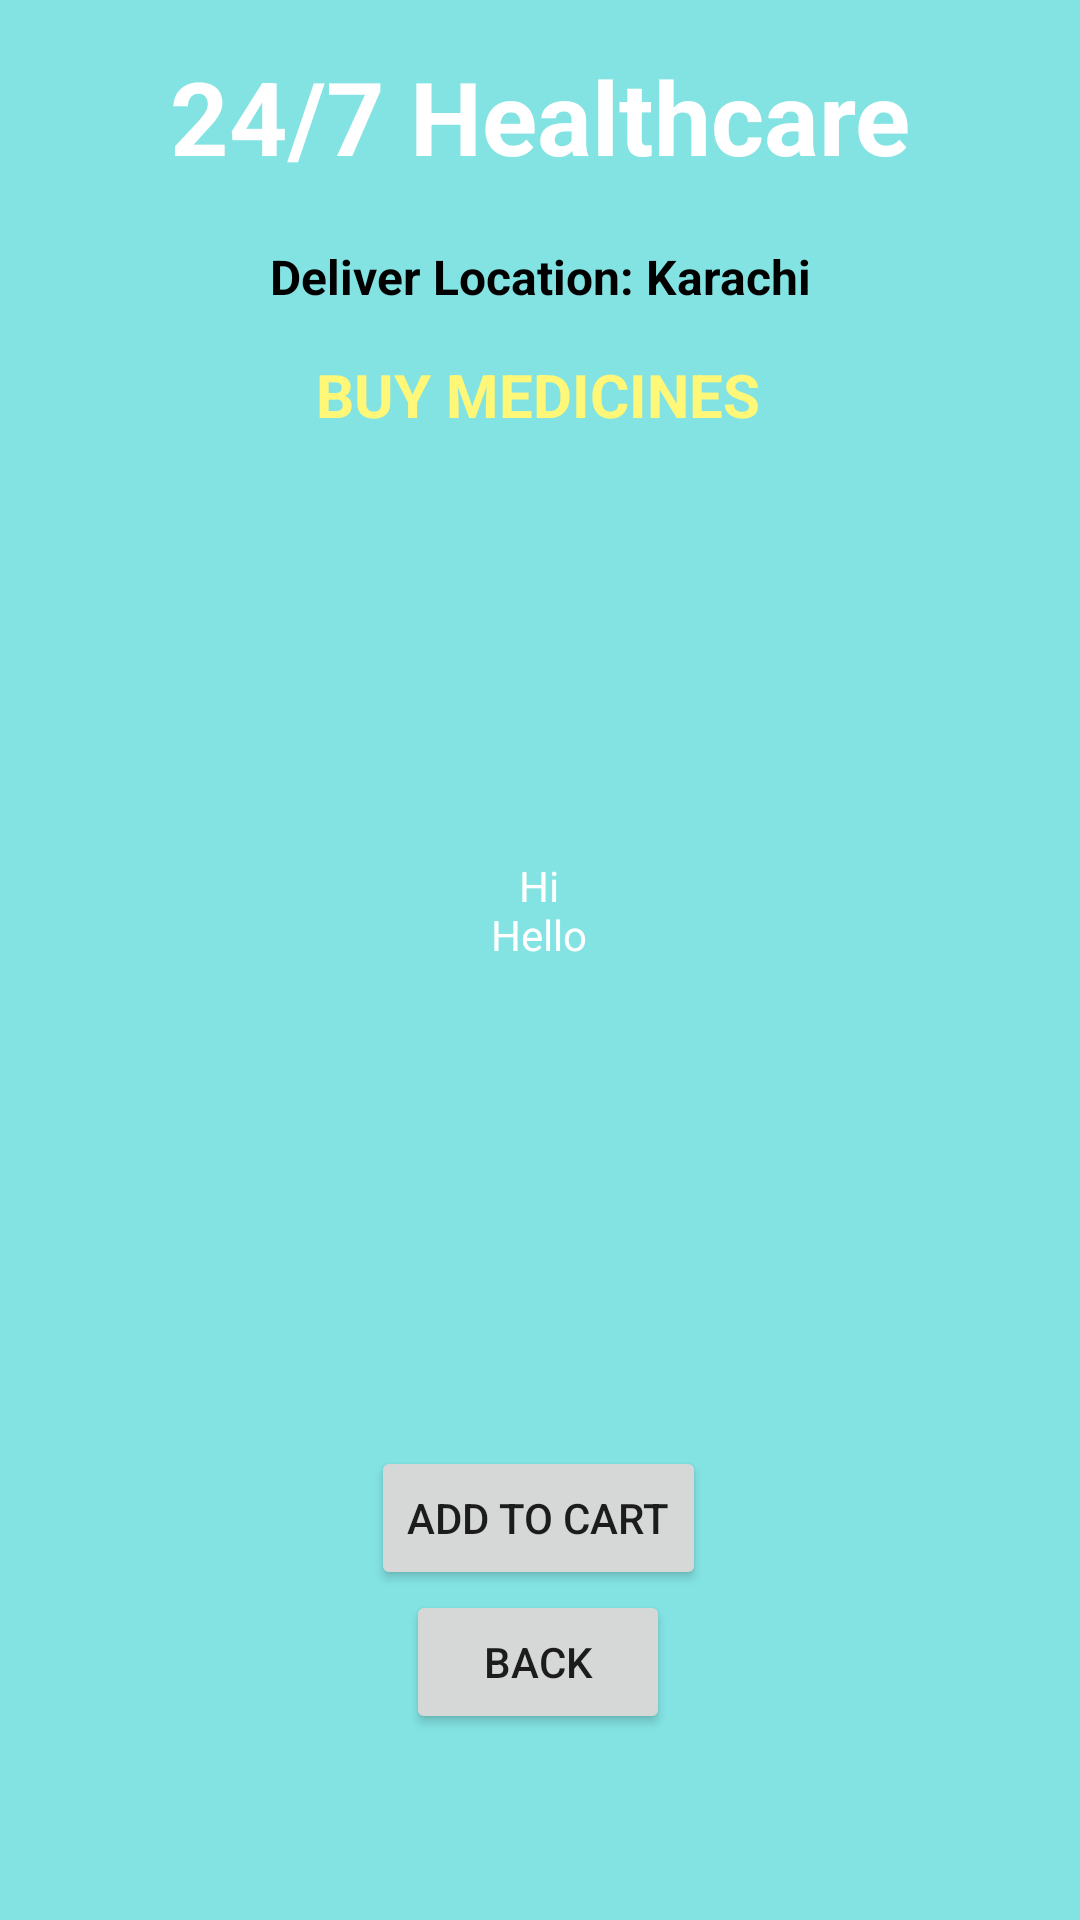

Reconstruct the res/layout file that produces this screen, plus the resources it refers to.
<!-- AndroidManifest.xml: application theme Theme.SignIn -->
<!-- res/layout/activity_buy_medicine_details.xml -->
<?xml version="1.0" encoding="utf-8"?>
<androidx.constraintlayout.widget.ConstraintLayout xmlns:android="http://schemas.android.com/apk/res/android"
    xmlns:app="http://schemas.android.com/apk/res-auto"
    xmlns:tools="http://schemas.android.com/tools"
    android:layout_width="match_parent"
    android:layout_height="match_parent"
    tools:context=".BuyMedicineDetailsActivity"
    android:background="#83E3E3"
    >

    <TextView
        android:id="@+id/textViewDDName"
        android:layout_width="wrap_content"
        android:layout_height="wrap_content"
        android:layout_marginTop="16dp"
        android:text="24/7 Healthcare"
        android:textColor="@color/white"
        android:textSize="34sp"
        android:textStyle="bold"
        app:layout_constraintEnd_toEndOf="parent"
        app:layout_constraintStart_toStartOf="parent"
        app:layout_constraintTop_toTopOf="parent"
        tools:ignore="TextContrastCheck" />

    <TextView
        android:id="@+id/textViewCartPackageName"
        android:layout_width="wrap_content"
        android:layout_height="wrap_content"
        android:layout_marginTop="20dp"
        android:text="@string/deliver_location_karachi"
        android:textColor="@color/black"
        android:textSize="16sp"
        android:textStyle="bold"

        app:layout_constraintBottom_toTopOf="@+id/textViewBMCartTittle"
        app:layout_constraintEnd_toEndOf="parent"
        app:layout_constraintStart_toStartOf="parent"
        app:layout_constraintTop_toBottomOf="@+id/textViewDDName"
        app:layout_constraintVertical_bias="0.0" />


    <TextView
        android:id="@+id/textViewBMCartTittle"
        android:layout_width="wrap_content"
        android:layout_height="wrap_content"
        android:layout_marginTop="56dp"
        android:text="@string/buy_medicines"
        android:textColor="@color/YellowLight"
        android:textSize="20sp"
        android:textStyle="bold"
        app:layout_constraintBottom_toTopOf="@+id/listViewCLCart"
        app:layout_constraintEnd_toEndOf="parent"
        app:layout_constraintHorizontal_bias="0.497"
        app:layout_constraintStart_toStartOf="parent"
        app:layout_constraintTop_toBottomOf="@+id/textViewDDName"
        app:layout_constraintVertical_bias="0.056"
        tools:ignore="TextContrastCheck" />

    <TextView
        android:id="@+id/textViewCLTotalPrice"
        android:layout_width="wrap_content"
        android:layout_height="wrap_content"
        android:layout_marginTop="492dp"
        android:textColor="@color/YellowLight"
        android:textSize="20sp"
        android:textStyle="bold"
        app:layout_constraintBottom_toTopOf="@+id/buttonBMDAddToCart"
        app:layout_constraintEnd_toEndOf="parent"
        app:layout_constraintHorizontal_bias="0.497"
        app:layout_constraintStart_toStartOf="parent"
        app:layout_constraintTop_toBottomOf="@+id/textViewDDName"
        app:layout_constraintVertical_bias="0.111"
        tools:ignore="TextContrastCheck" />

    <Button
        android:id="@+id/buttonCLCartBack"
        android:layout_width="wrap_content"
        android:layout_height="wrap_content"
        android:layout_marginBottom="28dp"
        android:text="@string/back"
        app:layout_constraintBottom_toBottomOf="parent"
        app:layout_constraintEnd_toEndOf="parent"
        app:layout_constraintHorizontal_bias="0.498"
        app:layout_constraintStart_toStartOf="parent"
        app:layout_constraintTop_toBottomOf="@+id/buttonBMDAddToCart"
        app:layout_constraintVertical_bias="0.0" />

    <Button
        android:id="@+id/buttonBMDAddToCart"
        android:layout_width="wrap_content"
        android:layout_height="wrap_content"
        android:layout_marginBottom="80dp"
        android:text="@string/addToCart"
        app:layout_constraintBottom_toBottomOf="parent"
        app:layout_constraintEnd_toEndOf="parent"
        app:layout_constraintHorizontal_bias="0.498"
        app:layout_constraintStart_toStartOf="parent"
        app:layout_constraintTop_toBottomOf="@+id/listViewCLCart"
        app:layout_constraintVertical_bias="0.491" />

    <TextView
        android:id="@+id/listViewCLCart"
        android:layout_width="290dp"
        android:layout_height="300dp"
        android:layout_marginTop="20dp"
        android:autofillHints=""
        android:ems="10"
        android:gravity="center"
        android:inputType="textMultiLine"
        android:padding="10dp"
        android:text="@string/hi_nhello"
        android:textColor="@color/white"
        app:layout_constraintBottom_toBottomOf="parent"
        app:layout_constraintEnd_toEndOf="parent"
        app:layout_constraintHorizontal_bias="0.495"
        app:layout_constraintStart_toStartOf="parent"
        app:layout_constraintTop_toTopOf="@+id/textViewDDName"
        app:layout_constraintVertical_bias="0.386"
        tools:ignore="LabelFor,TextContrastCheck" />

</androidx.constraintlayout.widget.ConstraintLayout>
<!-- resources referenced by this layout -->
<resources>
  <color name="YellowLight">#fff777</color>
  <color name="black">#FF000000</color>
  <color name="white">#FFFFFFFF</color>
  <string name="addToCart">ADD TO CART</string>
  <string name="back">BACK</string>
  <string name="buy_medicines">BUY MEDICINES</string>
  <string name="deliver_location_karachi">Deliver Location: Karachi</string>
  <string name="hi_nhello">Hi\nHello</string>
  <style name="Theme.SignIn" parent="Base.Theme.SignIn" />
  <style name="Base.Theme.SignIn" parent="Theme.AppCompat.Light.NoActionBar">
          <item name="colorPrimaryDark">@color/white</item> 
          <item name="android:windowLightStatusBar">true</item>
  
          <item name="colorPrimary">#89CFF0</item>
          <item name="colorSecondary">#89CFF0</item>
          <item name="colorAccent">#89CFF0</item>
  
          
      </style>
</resources>
